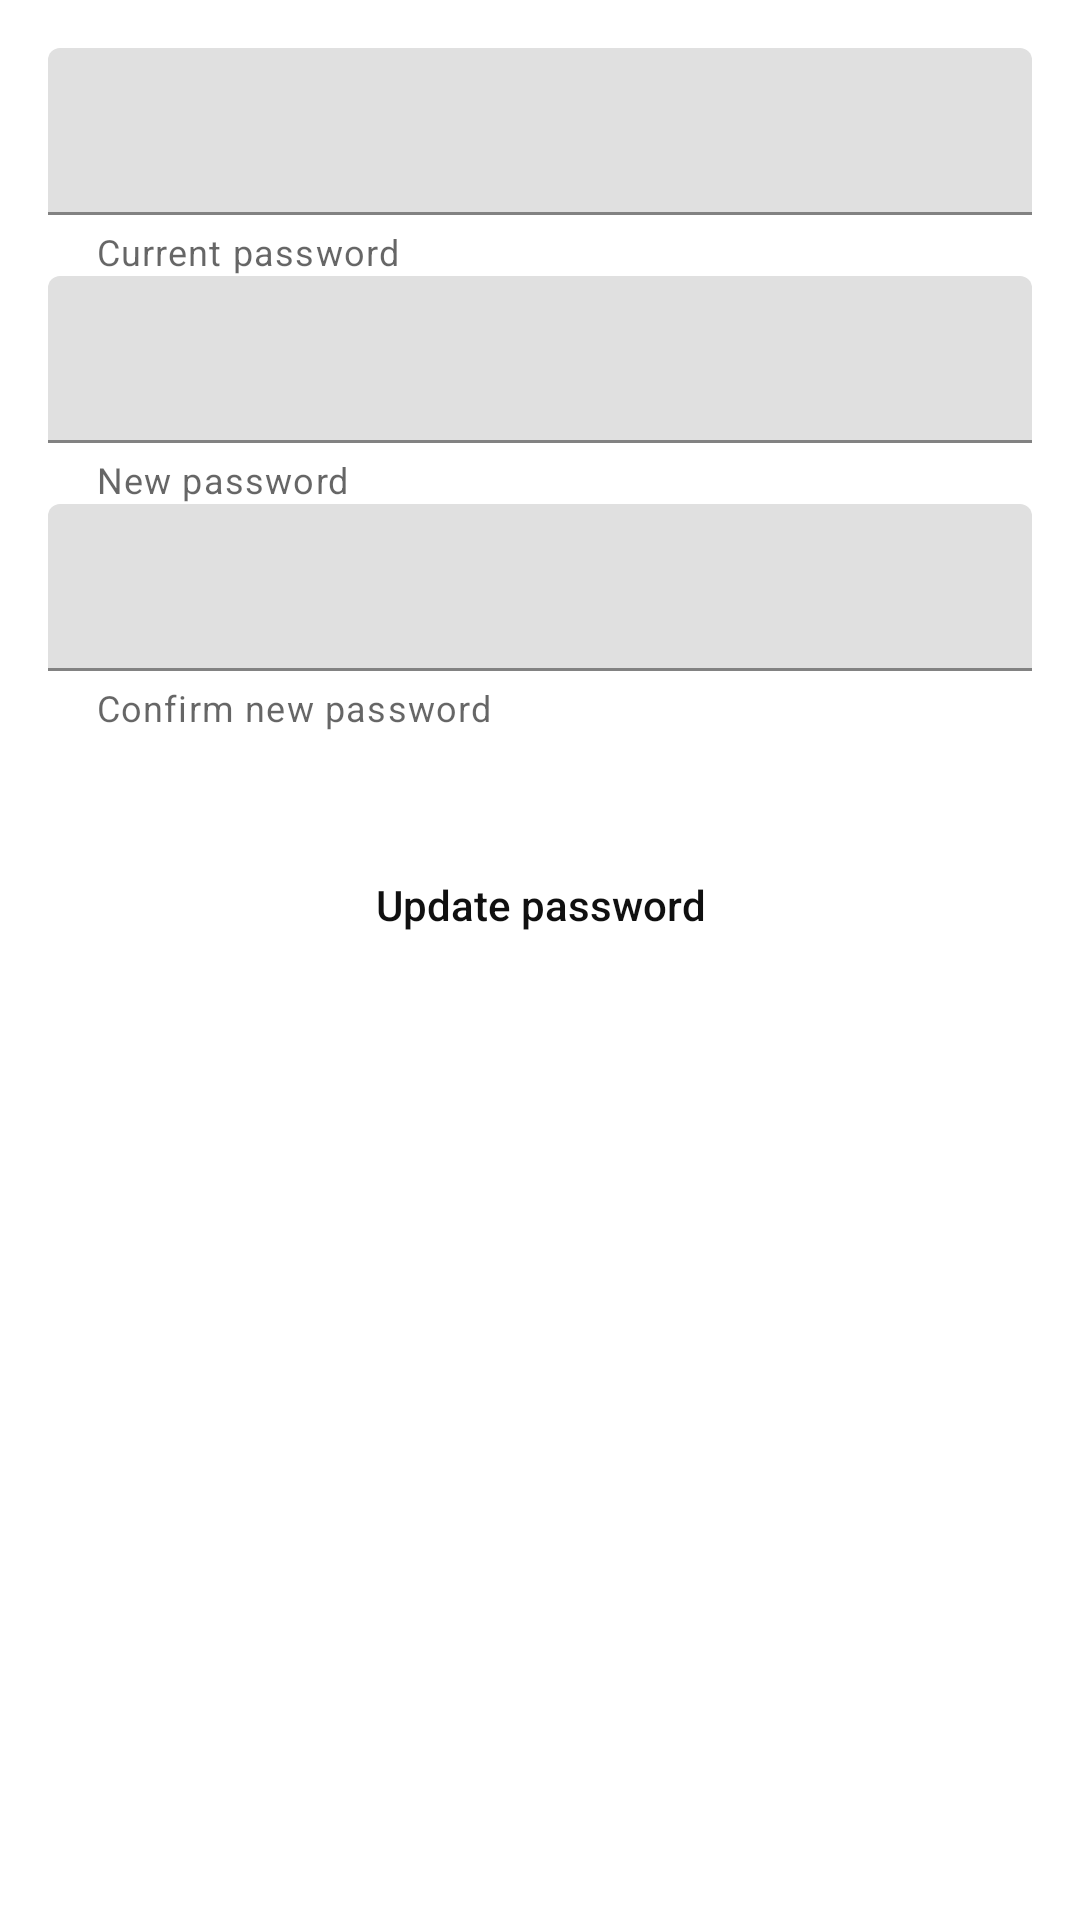

Write the Android layout XML for this screen, with the resource values it uses.
<!-- AndroidManifest.xml: application theme AppThemeLight -->
<!-- res/layout/fragment_change_password.xml -->
<?xml version="1.0" encoding="utf-8"?>
<ScrollView xmlns:android="http://schemas.android.com/apk/res/android"
    xmlns:app="http://schemas.android.com/apk/res-auto"
    xmlns:tools="http://schemas.android.com/tools"
    android:layout_width="match_parent"
    android:layout_height="match_parent"
    tools:context=".ui.main.account.ChangePasswordFragment">

    <androidx.constraintlayout.widget.ConstraintLayout
        android:layout_width="match_parent"
        android:layout_height="0dp"
        android:padding="16dp">

        <com.google.android.material.textfield.TextInputLayout
            android:id="@+id/input_current_password_layout"
            android:layout_width="0dp"
            android:layout_height="wrap_content"
            app:helperText="@string/current_password"
            app:layout_constraintBottom_toTopOf="@+id/input_new_password_layout"
            app:layout_constraintLeft_toLeftOf="parent"
            app:layout_constraintRight_toRightOf="parent"
            app:layout_constraintTop_toTopOf="parent"
            app:layout_constraintVertical_bias=".10"
            app:layout_constraintVertical_chainStyle="packed">

            <EditText
                android:id="@+id/input_current_password"
                android:layout_width="match_parent"
                android:layout_height="wrap_content"
                android:inputType="textPassword"
                android:textColor="#000"
                android:imeOptions="flagNoExtractUi"/>

        </com.google.android.material.textfield.TextInputLayout>


        <com.google.android.material.textfield.TextInputLayout
            android:id="@+id/input_new_password_layout"
            android:layout_width="0dp"
            android:layout_height="wrap_content"
            app:helperText="@string/new_password"
            app:layout_constraintBottom_toTopOf="@+id/input_confirm_new_password_layout"
            app:layout_constraintLeft_toLeftOf="parent"
            app:layout_constraintRight_toRightOf="parent"
            app:layout_constraintTop_toBottomOf="@+id/input_current_password_layout">

            <EditText
                android:id="@+id/input_new_password"
                android:layout_width="match_parent"
                android:layout_height="wrap_content"
                android:inputType="textPassword"
                android:textColor="#000"
                android:imeOptions="flagNoExtractUi"/>

        </com.google.android.material.textfield.TextInputLayout>

        <com.google.android.material.textfield.TextInputLayout
            android:id="@+id/input_confirm_new_password_layout"
            android:layout_width="0dp"
            android:layout_height="wrap_content"
            app:helperText="@string/confirm_new_password"
            app:layout_constraintBottom_toTopOf="@+id/update_password_button"
            app:layout_constraintLeft_toLeftOf="parent"
            app:layout_constraintRight_toRightOf="parent"
            app:layout_constraintTop_toBottomOf="@+id/input_new_password_layout">

            <EditText
                android:id="@+id/input_confirm_new_password"
                android:layout_width="match_parent"
                android:layout_height="wrap_content"
                android:inputType="textPassword"
                android:textColor="#000"
                android:imeOptions="flagNoExtractUi"/>

        </com.google.android.material.textfield.TextInputLayout>


        <Button
            android:id="@+id/update_password_button"
            android:layout_width="0dp"
            android:layout_height="55dp"
            android:layout_marginTop="30dp"
            android:layout_marginBottom="30dp"
            android:background="@drawable/main_button_drawable"
            android:text="@string/update_password"
            android:textAllCaps="false"
            android:textColor="#101010"
            app:layout_constraintBottom_toBottomOf="parent"
            app:layout_constraintLeft_toLeftOf="parent"
            app:layout_constraintRight_toRightOf="parent"
            app:layout_constraintTop_toBottomOf="@+id/input_confirm_new_password_layout" />


    </androidx.constraintlayout.widget.ConstraintLayout>
</ScrollView>
<!-- resources referenced by this layout -->
<resources>
  <string name="confirm_new_password">Confirm new password</string>
  <string name="current_password">Current password</string>
  <string name="new_password">New password</string>
  <string name="update_password">Update password</string>
  <style name="AppThemeLight" parent="Theme.MaterialComponents.DayNight.NoActionBar">
  
          <item name="colorPrimary">@color/colorPrimary</item>
          <item name="colorPrimaryDark">@color/colorPrimaryDark</item>
          <item name="colorAccent">@color/colorAccent</item>
  
          //Material btn theme
          <item name="md_color_button_text">@color/black</item>
      </style>
  <color name="colorPrimary">#fff</color>
  <color name="colorPrimaryDark">#7d7d7d</color>
  <color name="colorAccent">#FF4081</color>
  <color name="black">#FF000000</color>
</resources>
